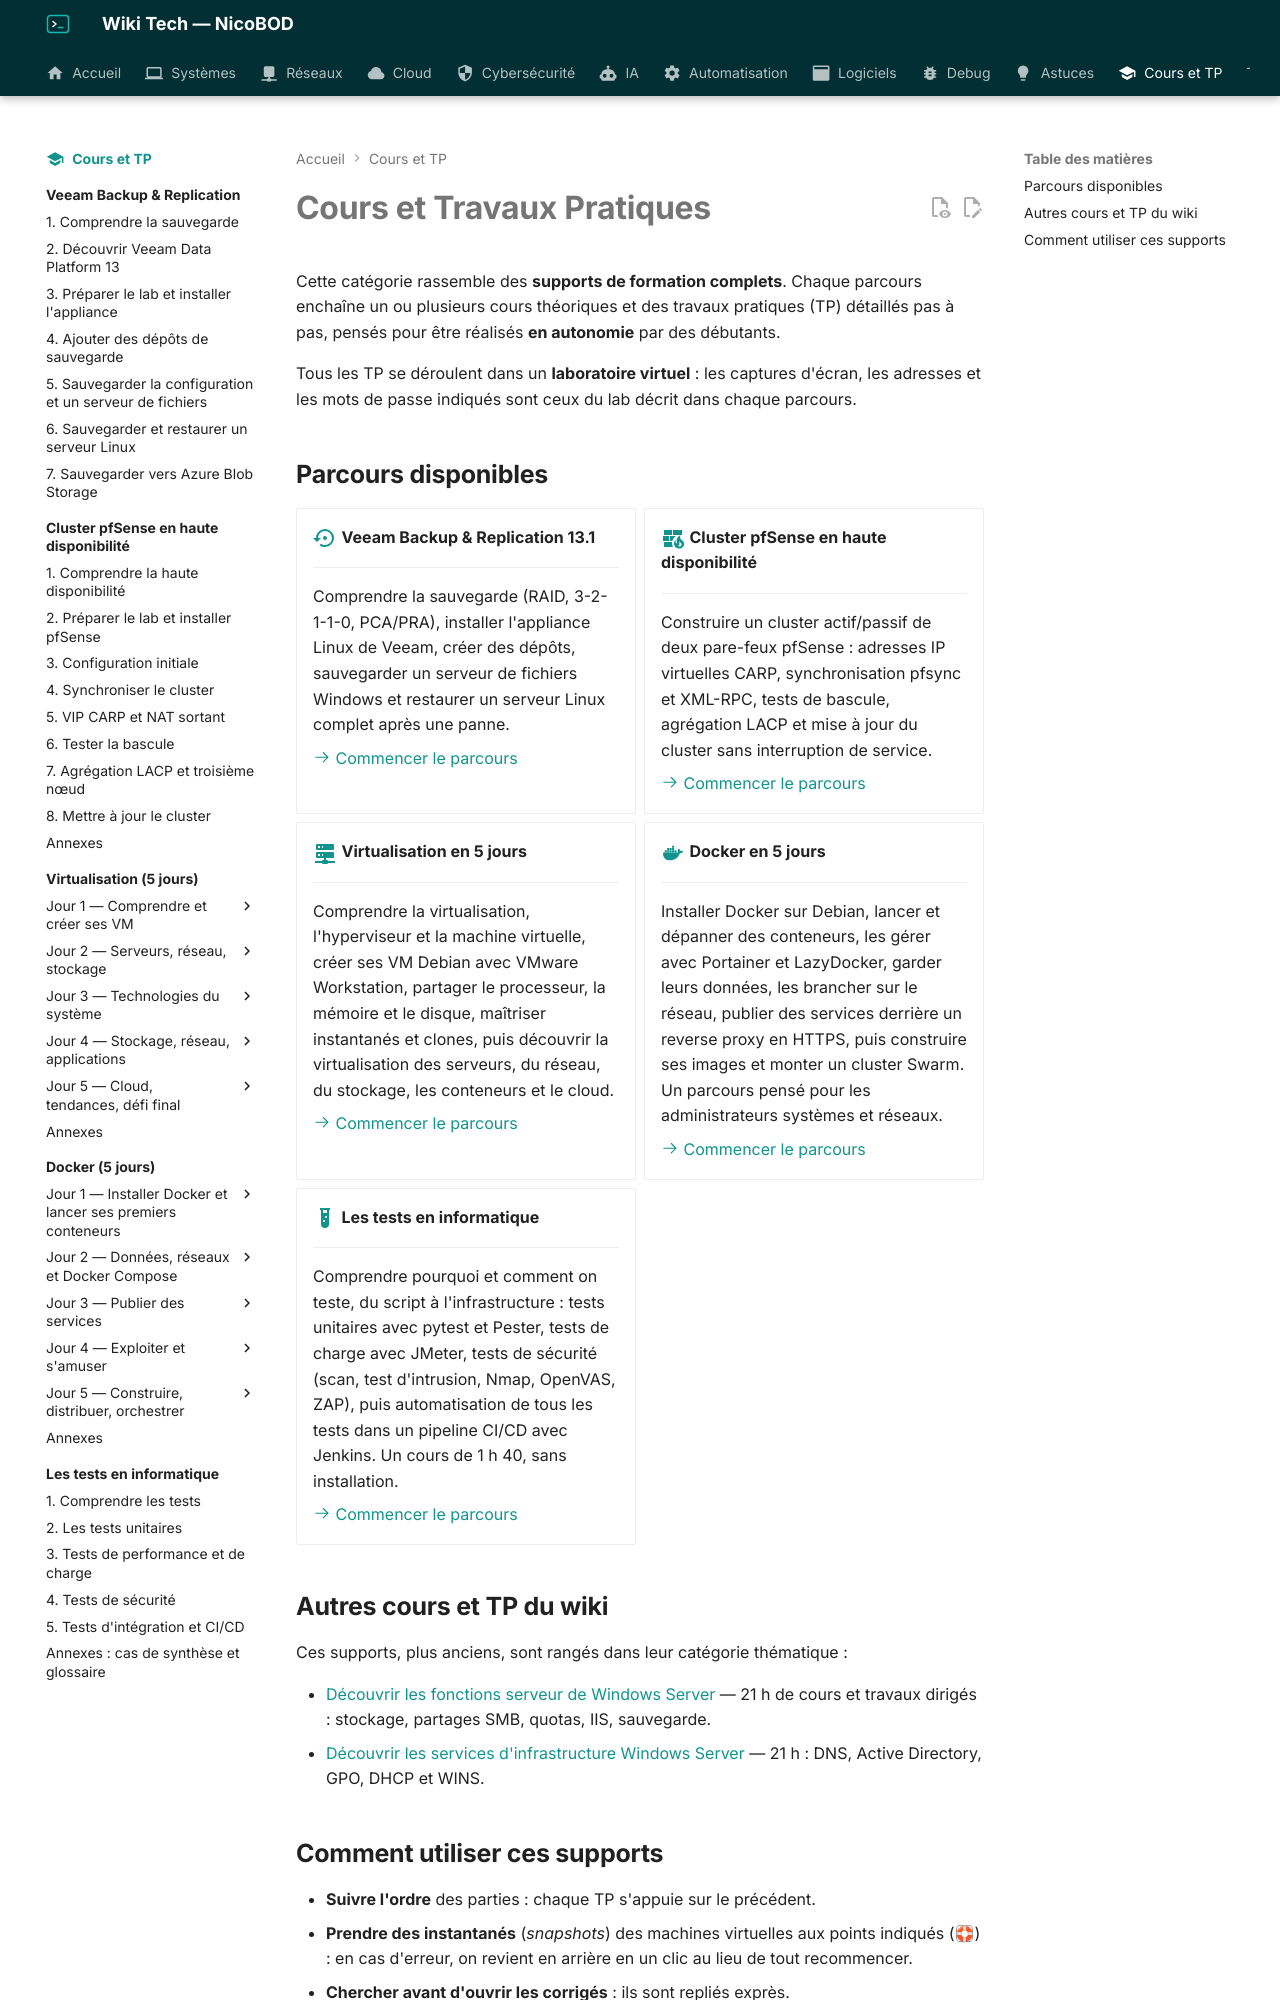

repository: NicoBOD/wiki-tech · page: cours-tp/index.html · generator: mkdocs

---
icon: material/school
description: Cours complets et travaux pratiques en laboratoire virtuel — sauvegarde, systèmes, réseaux — pour débutants et techniciens en formation.
---

# Cours et Travaux Pratiques

Cette catégorie rassemble des **supports de formation complets**. Chaque parcours enchaîne un ou plusieurs cours théoriques et des travaux pratiques (TP) détaillés pas à pas, pensés pour être réalisés **en autonomie** par des débutants.

Tous les TP se déroulent dans un **laboratoire virtuel** : les captures d'écran, les adresses et les mots de passe indiqués sont ceux du lab décrit dans chaque parcours.

## Parcours disponibles

<div class="grid cards" markdown>

- :material-backup-restore:{ .lg .middle } __Veeam Backup & Replication 13.1__

    ---

    Comprendre la sauvegarde (RAID, 3-2-1-1-0, PCA/PRA), installer l'appliance Linux de Veeam, créer des dépôts, sauvegarder un serveur de fichiers Windows et restaurer un serveur Linux complet après une panne.

    [:octicons-arrow-right-24: Commencer le parcours](veeam/index.md)

- :material-wall-fire:{ .lg .middle } __Cluster pfSense en haute disponibilité__

    ---

    Construire un cluster actif/passif de deux pare-feux pfSense : adresses IP virtuelles CARP, synchronisation pfsync et XML-RPC, tests de bascule, agrégation LACP et mise à jour du cluster sans interruption de service.

    [:octicons-arrow-right-24: Commencer le parcours](pfsense-ha/index.md)

- :material-server-network:{ .lg .middle } __Virtualisation en 5 jours__

    ---

    Comprendre la virtualisation, l'hyperviseur et la machine virtuelle, créer ses VM Debian avec VMware Workstation, partager le processeur, la mémoire et le disque, maîtriser instantanés et clones, puis découvrir la virtualisation des serveurs, du réseau, du stockage, les conteneurs et le cloud.

    [:octicons-arrow-right-24: Commencer le parcours](virtualisation/index.md)

- :material-docker:{ .lg .middle } __Docker en 5 jours__

    ---

    Installer Docker sur Debian, lancer et dépanner des conteneurs, les gérer avec Portainer et LazyDocker, garder leurs données, les brancher sur le réseau, publier des services derrière un reverse proxy en HTTPS, puis construire ses images et monter un cluster Swarm. Un parcours pensé pour les administrateurs systèmes et réseaux.

    [:octicons-arrow-right-24: Commencer le parcours](docker/index.md)

- :material-test-tube:{ .lg .middle } __Les tests en informatique__

    ---

    Comprendre pourquoi et comment on teste, du script à l'infrastructure : tests unitaires avec pytest et Pester, tests de charge avec JMeter, tests de sécurité (scan, test d'intrusion, Nmap, OpenVAS, ZAP), puis automatisation de tous les tests dans un pipeline CI/CD avec Jenkins. Un cours de 1 h 40, sans installation.

    [:octicons-arrow-right-24: Commencer le parcours](tests/index.md)

</div>

## Autres cours et TP du wiki

Ces supports, plus anciens, sont rangés dans leur catégorie thématique :

- [Découvrir les fonctions serveur de Windows Server](../systemes/windows-server-fonctions-serveur.md) — 21 h de cours et travaux dirigés : stockage, partages SMB, quotas, IIS, sauvegarde.
- [Découvrir les services d'infrastructure Windows Server](../systemes/windows-server-dns-ad-dhcp-wins.md) — 21 h : DNS, Active Directory, GPO, DHCP et WINS.
